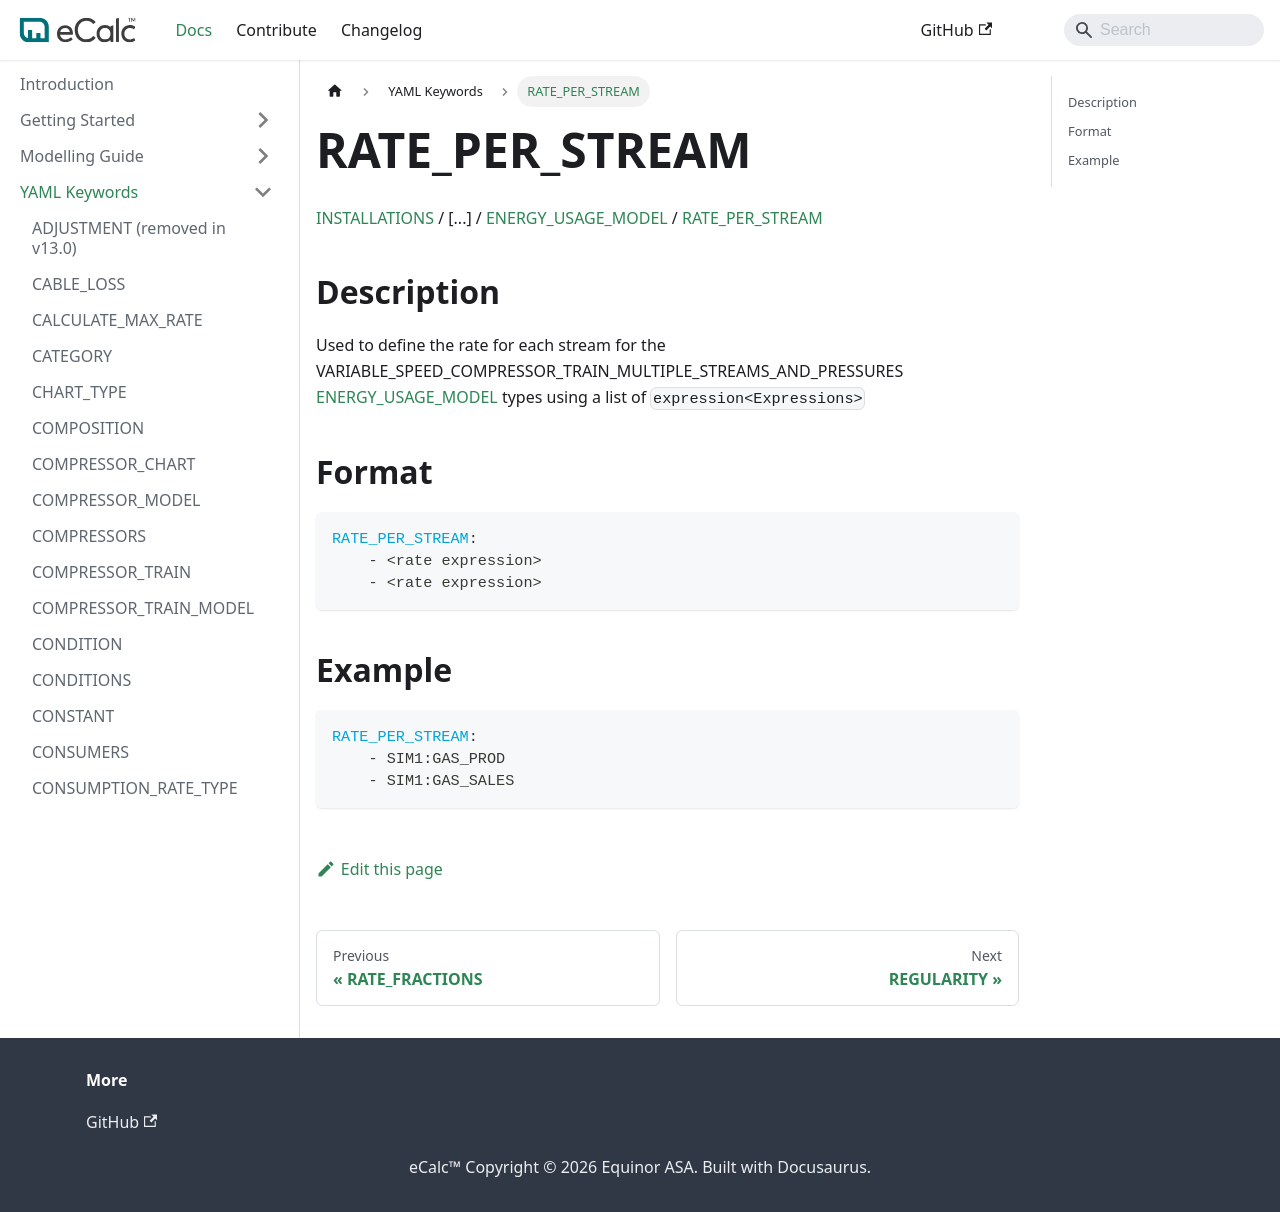

repository: equinor/ecalc · page: v15.8/docs/about/references/RATE_PER_STREAM/index.html · generator: docusaurus

# RATE_PER_STREAM

[INSTALLATIONS](/about/references/INSTALLATIONS.md) /
[...] /
[ENERGY_USAGE_MODEL](/about/references/ENERGY_USAGE_MODEL.md) / 
[RATE_PER_STREAM](/about/references/RATE_PER_STREAM.md)

## Description {/* #description */}
Used to define the rate for each stream for the VARIABLE_SPEED_COMPRESSOR_TRAIN_MULTIPLE_STREAMS_AND_PRESSURES
[ENERGY_USAGE_MODEL](/about/references/ENERGY_USAGE_MODEL.md) types using a list of `expression<Expressions>`

## Format {/* #format */}
~~~~~~~~yaml
RATE_PER_STREAM:
    - <rate expression>
    - <rate expression>
~~~~~~~~

## Example {/* #example */}
~~~~~~~~yaml
RATE_PER_STREAM:
    - SIM1:GAS_PROD
    - SIM1:GAS_SALES
~~~~~~~~
